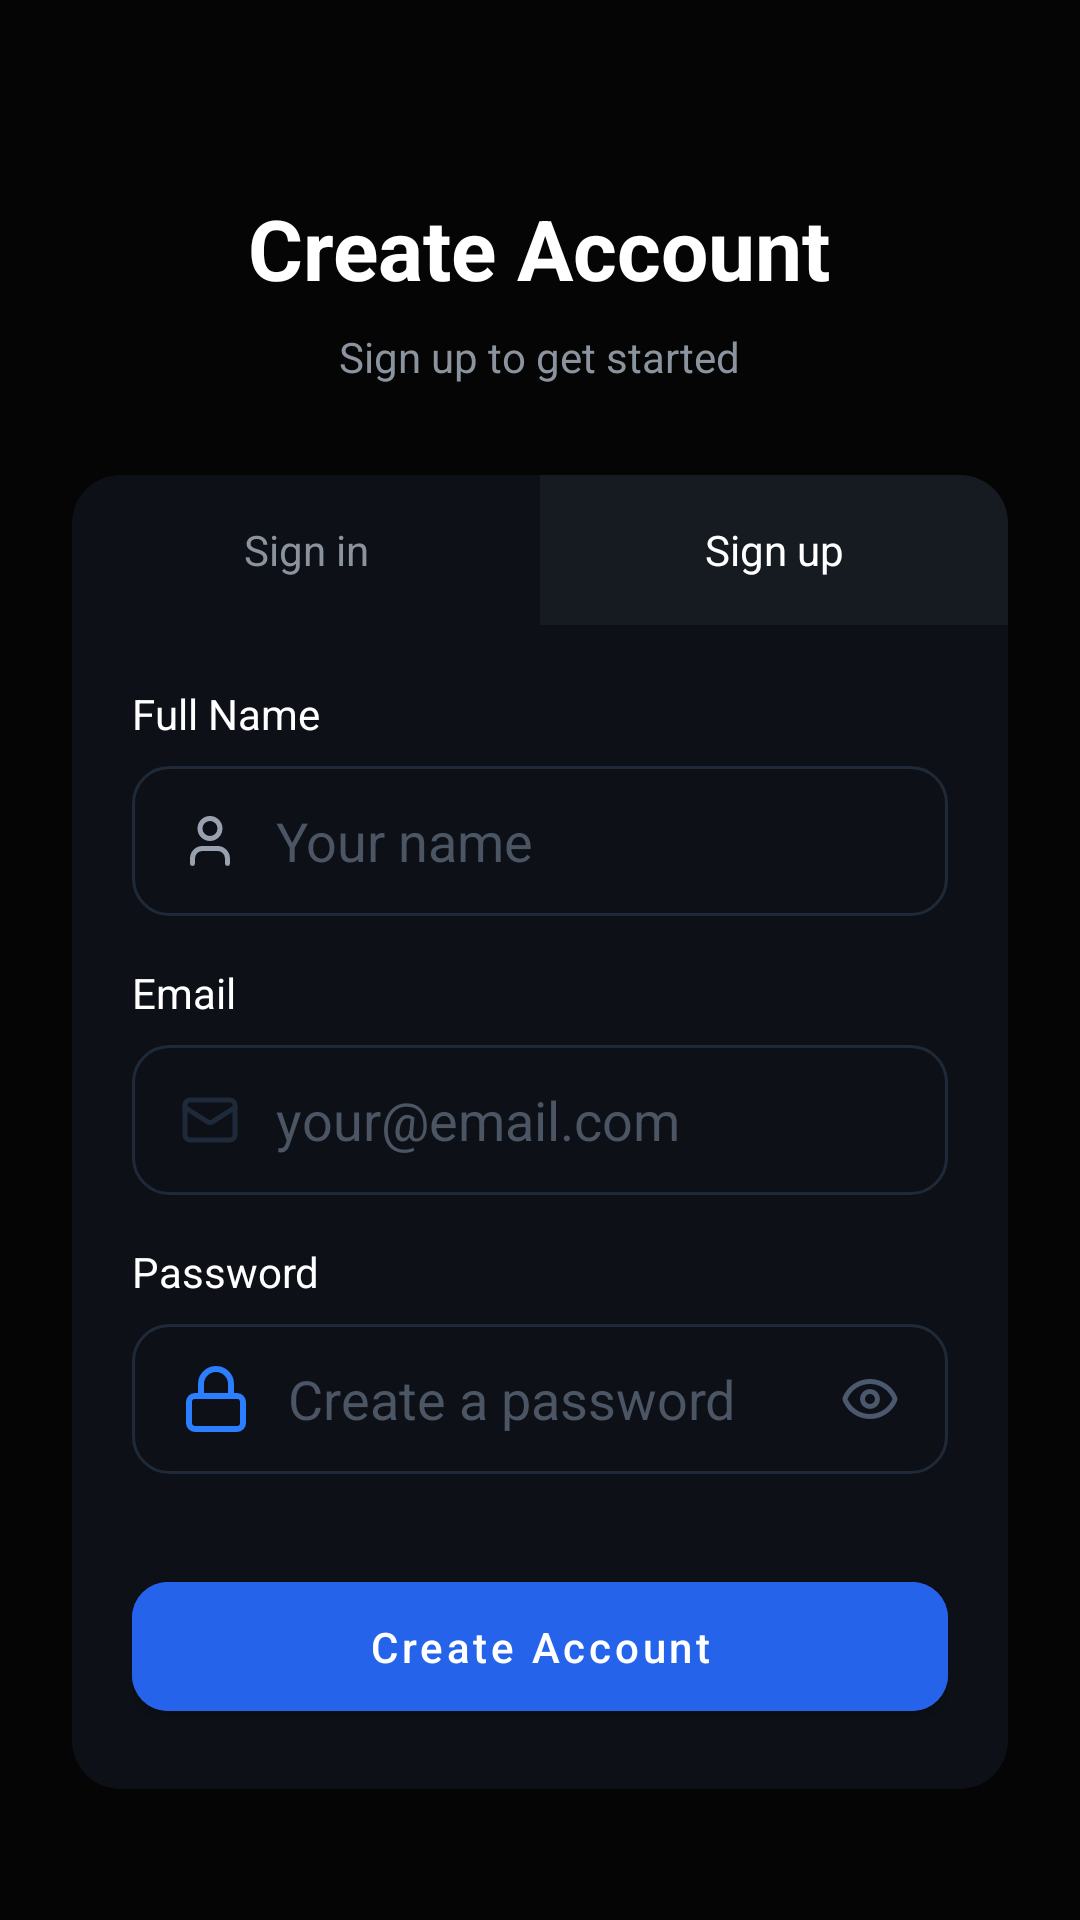

Reconstruct the res/layout file that produces this screen, plus the resources it refers to.
<!-- AndroidManifest.xml: application theme Theme.Astronomy -->
<!-- res/layout/activity_register.xml -->
<?xml version="1.0" encoding="utf-8"?>
<ScrollView xmlns:android="http://schemas.android.com/apk/res/android"
    xmlns:app="http://schemas.android.com/apk/res-auto"
    android:layout_width="match_parent"
    android:layout_height="match_parent"
    android:background="#050505"
    android:fillViewport="true">

    <LinearLayout
        android:layout_width="match_parent"
        android:layout_height="wrap_content"
        android:gravity="center_horizontal"
        android:orientation="vertical"
        android:padding="24dp">

        <TextView
            android:layout_width="wrap_content"
            android:layout_height="wrap_content"
            android:layout_marginTop="40dp"
            android:text="Create Account"
            android:textColor="#FFFFFF"
            android:textSize="28sp"
            android:textStyle="bold" />

        <TextView
            android:layout_width="wrap_content"
            android:layout_height="wrap_content"
            android:layout_marginTop="8dp"
            android:text="Sign up to get started"
            android:textColor="#8B949E" />

        <androidx.cardview.widget.CardView
            android:layout_width="match_parent"
            android:layout_height="wrap_content"
            android:layout_marginTop="30dp"
            app:cardBackgroundColor="#0D1117"
            app:cardCornerRadius="16dp"
            app:cardElevation="0dp">

            <LinearLayout
                android:layout_width="match_parent"
                android:layout_height="wrap_content"
                android:orientation="vertical">

                <LinearLayout
                    android:layout_width="match_parent"
                    android:layout_height="50dp"
                    android:orientation="horizontal">
                    <TextView
                        android:id="@+id/tvTabSignIn"
                        android:layout_width="0dp"
                        android:layout_height="match_parent"
                        android:layout_weight="1"
                        android:gravity="center"
                        android:text="Sign in"
                        android:textColor="#8B949E" />
                    <TextView
                        android:layout_width="0dp"
                        android:layout_height="match_parent"
                        android:layout_weight="1"
                        android:background="#161B22"
                        android:gravity="center"
                        android:text="Sign up"
                        android:textColor="#FFFFFF" />
                </LinearLayout>

                <LinearLayout
                    android:layout_width="match_parent"
                    android:layout_height="wrap_content"
                    android:orientation="vertical"
                    android:padding="20dp">

                    <TextView
                        android:layout_width="wrap_content"
                        android:layout_height="wrap_content"
                        android:text="Full Name"
                        android:textColor="#FFFFFF" />

                    <EditText
                        android:id="@+id/etNameRegister"
                        android:layout_width="match_parent"
                        android:layout_height="50dp"
                        android:layout_marginTop="8dp"
                        android:background="@drawable/bg_input_universal"
                        android:drawableStart="@drawable/ic_profile"
                        android:drawablePadding="12dp"
                        android:hint="Your name"
                        android:inputType="textPersonName"
                        android:paddingHorizontal="16dp"
                        android:textColor="#FFFFFF"
                        android:textColorHint="#4B5563" />

                    <TextView
                        android:layout_width="wrap_content"
                        android:layout_height="wrap_content"
                        android:layout_marginTop="16dp"
                        android:text="Email"
                        android:textColor="#FFFFFF" />
                    <EditText
                        android:layout_width="match_parent"
                        android:layout_height="50dp"
                        android:layout_marginTop="8dp"
                        android:background="@drawable/bg_input_universal"
                        android:drawableStart="@drawable/ic_email"
                        android:drawablePadding="12dp"
                        android:hint="your@email.com"
                        android:paddingHorizontal="16dp"
                        android:textColor="#FFFFFF"
                        android:textColorHint="#4B5563" />

                    <TextView
                        android:layout_width="wrap_content"
                        android:layout_height="wrap_content"
                        android:layout_marginTop="16dp"
                        android:text="Password"
                        android:textColor="#FFFFFF" />
                    <EditText
                        android:layout_width="match_parent"
                        android:layout_height="50dp"
                        android:layout_marginTop="8dp"
                        android:background="@drawable/bg_input_universal"
                        android:drawableStart="@drawable/ic_lock"
                        android:drawableEnd="@drawable/ic_eye_off"
                        android:drawablePadding="12dp"
                        android:hint="Create a password"
                        android:inputType="textPassword"
                        android:paddingHorizontal="16dp"
                        android:textColor="#FFFFFF"
                        android:textColorHint="#4B5563" />

                    <Button
                        android:id="@+id/btnRegister"
                        android:layout_width="match_parent"
                        android:layout_height="55dp"
                        android:layout_marginTop="30dp"
                        android:backgroundTint="#2563EB"
                        android:text="Create Account"
                        android:textAllCaps="false"
                        app:cornerRadius="12dp" />
                </LinearLayout>
            </LinearLayout>
        </androidx.cardview.widget.CardView>
    </LinearLayout>
</ScrollView>
<!-- resources referenced by this layout -->
<resources>
  <!-- drawable bg_input_universal (drawable) -->
  <?xml version="1.0" encoding="utf-8"?>
  <shape xmlns:android="http://schemas.android.com/apk/res/android">
      <solid android:color="#0D1117" />
      <stroke android:width="1dp"
      android:color="#1F2937" />
      <corners android:radius="12dp" />
  </shape>
  <!-- drawable ic_lock (drawable) -->
  <vector xmlns:android="http://schemas.android.com/apk/res/android"
      android:width="24dp"
      android:height="24dp"
      android:viewportWidth="24"
      android:viewportHeight="24">
    <path
        android:pathData="M18.996,10.998H4.999C3.895,10.998 3,11.893 3,12.997V19.996C3,21.1 3.895,21.996 4.999,21.996H18.996C20.101,21.996 20.996,21.1 20.996,19.996V12.997C20.996,11.893 20.101,10.998 18.996,10.998Z"
        android:strokeLineJoin="round"
        android:strokeWidth="1.9996"
        android:fillColor="#00000000"
        android:strokeColor="#2B7FFF"
        android:strokeLineCap="round"/>
    <path
        android:pathData="M6.999,10.998V6.999C6.999,5.673 7.525,4.401 8.463,3.464C9.4,2.526 10.672,2 11.998,2C13.323,2 14.595,2.526 15.532,3.464C16.47,4.401 16.997,5.673 16.997,6.999V10.998"
        android:strokeLineJoin="round"
        android:strokeWidth="1.9996"
        android:fillColor="#00000000"
        android:strokeColor="#2B7FFF"
        android:strokeLineCap="round"/>
  </vector>
  <!-- drawable ic_profile (drawable) -->
  <vector xmlns:android="http://schemas.android.com/apk/res/android"
      android:width="20dp"
      android:height="20dp"
      android:viewportWidth="20"
      android:viewportHeight="20">
    <path
        android:pathData="M15.821,17.487V15.821C15.821,14.938 15.47,14.091 14.846,13.466C14.221,12.841 13.374,12.49 12.491,12.49H7.494C6.611,12.49 5.764,12.841 5.139,13.466C4.514,14.091 4.164,14.938 4.164,15.821V17.487"
        android:strokeLineJoin="round"
        android:strokeWidth="1.66539"
        android:fillColor="#00000000"
        android:strokeColor="#99A1AF"
        android:strokeLineCap="round"/>
    <path
        android:pathData="M9.992,9.16C11.832,9.16 13.323,7.668 13.323,5.829C13.323,3.989 11.832,2.498 9.992,2.498C8.153,2.498 6.662,3.989 6.662,5.829C6.662,7.668 8.153,9.16 9.992,9.16Z"
        android:strokeLineJoin="round"
        android:strokeWidth="1.66539"
        android:fillColor="#00000000"
        android:strokeColor="#99A1AF"
        android:strokeLineCap="round"/>
  </vector>
  <style name="Theme.Astronomy" parent="Theme.MaterialComponents.DayNight.DarkActionBar">
          
          <item name="colorPrimary">@color/purple_500</item>
          <item name="colorPrimaryVariant">@color/purple_700</item>
          <item name="colorOnPrimary">@color/white</item>
          
          <item name="colorSecondary">@color/teal_200</item>
          <item name="colorSecondaryVariant">@color/teal_700</item>
          <item name="colorOnSecondary">@color/black</item>
          
          <item name="android:statusBarColor">?attr/colorPrimaryVariant</item>
          
      </style>
  <color name="white">#FFFFFF</color>
  <!-- not gathered from this repository: default colours our renderer supplied (Android Studio template values) -->
  <color name="purple_500">#FF6200EE</color>
  <color name="purple_700">#FF3700B3</color>
  <color name="teal_200">#FF03DAC5</color>
  <color name="teal_700">#FF018786</color>
  <color name="black">#FF000000</color>
</resources>
